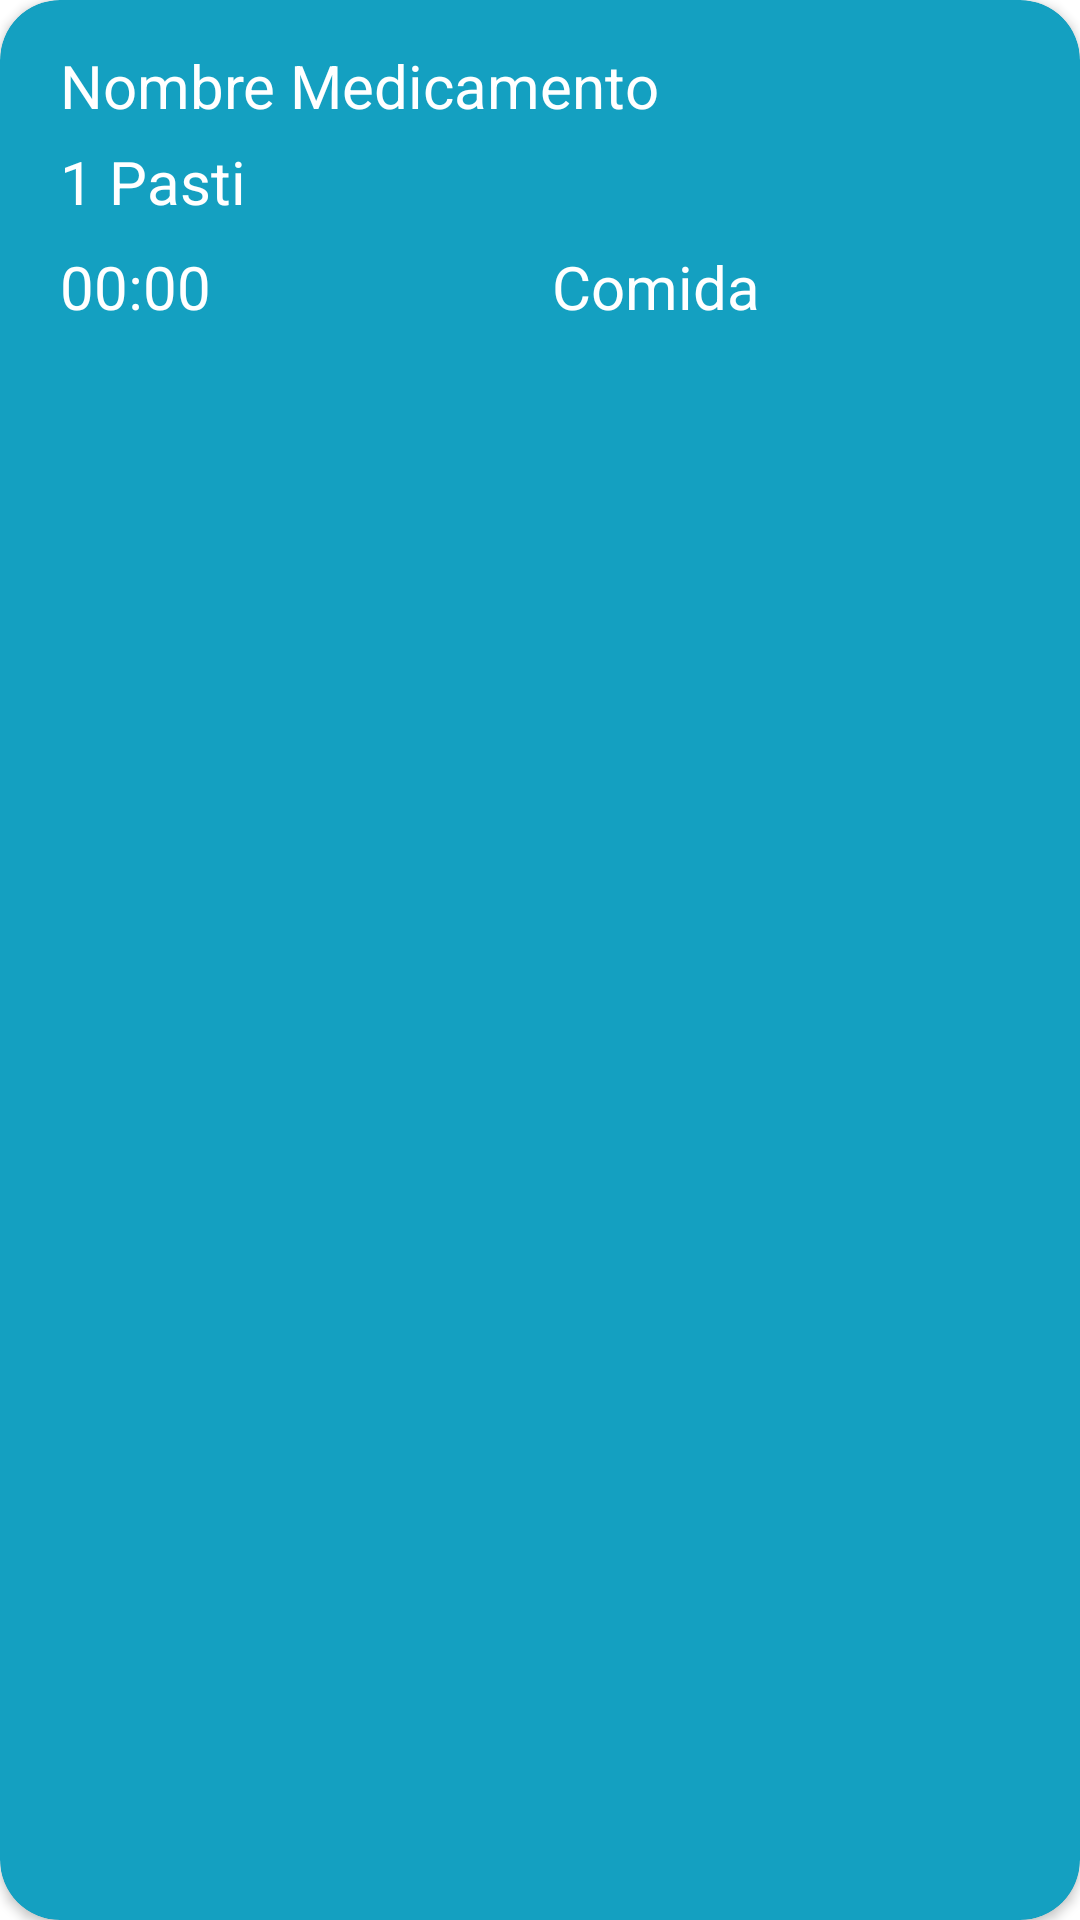

Write the Android layout XML for this screen, with the resource values it uses.
<!-- AndroidManifest.xml: application theme Theme.MiLogin -->
<!-- res/layout/elemento_medicacion.xml -->
<?xml version="1.0" encoding="utf-8"?>
<androidx.cardview.widget.CardView xmlns:android="http://schemas.android.com/apk/res/android"
    xmlns:app="http://schemas.android.com/apk/res-auto"
    android:id="@+id/horaCita"
    android:layout_width="wrap_content"
    android:layout_height="wrap_content"
    android:layout_marginTop="5sp"
    android:layout_marginBottom="5sp"
    android:backgroundTint="@color/azulOscurito"
    app:cardCornerRadius="20sp">


    <LinearLayout
        android:layout_width="367dp"
        android:layout_height="106dp"
        android:layout_marginLeft="10sp"
        android:layout_marginTop="10sp"
        android:orientation="vertical">

        <TextView
            android:id="@+id/nomMedicacion"
            android:layout_width="match_parent"
            android:layout_height="wrap_content"
            android:layout_marginStart="10sp"
            android:layout_marginTop="5sp"
            android:layout_marginBottom="5sp"
            android:text="Nombre Medicamento"
            android:textColor="@color/white"
            android:textSize="20sp" />

        <LinearLayout
            android:layout_width="match_parent"
            android:layout_height="30dp"
            android:orientation="horizontal">

            <TextView
                android:id="@+id/cantidadDiariaMedicacion"
                android:layout_width="wrap_content"
                android:layout_height="wrap_content"
                android:layout_marginStart="10sp"
                android:layout_marginBottom="5sp"
                android:text="1"
                android:textColor="@color/white"
                android:textSize="20sp" />

            <TextView
                android:id="@+id/formatoMedicacion"
                android:layout_width="wrap_content"
                android:layout_height="wrap_content"
                android:layout_marginStart="5sp"
                android:layout_weight="1"
                android:text="Pasti"
                android:textColor="@color/white"
                android:textSize="20sp" />

        </LinearLayout>

        <LinearLayout
            android:layout_width="match_parent"
            android:layout_height="wrap_content"
            android:orientation="horizontal">

            <TextView
                android:id="@+id/horaMedicacion"
                android:layout_width="wrap_content"
                android:layout_height="wrap_content"
                android:layout_marginStart="10sp"
                android:layout_marginTop="5sp"
                android:layout_weight="1"
                android:text="00:00"
                android:textColor="@color/white"
                android:textSize="20sp" />

            <TextView
                android:id="@+id/instruccionMedicacion"
                android:layout_width="wrap_content"
                android:layout_height="wrap_content"
                android:layout_marginTop="5sp"
                android:layout_marginEnd="10sp"
                android:layout_weight="1"
                android:text="Comida"
                android:textColor="@color/white"
                android:textSize="20sp" />
        </LinearLayout>

    </LinearLayout>

</androidx.cardview.widget.CardView>
<!-- resources referenced by this layout -->
<resources>
  <color name="azulOscurito">#14A0C1</color>
  <color name="white">#FFFFFFFF</color>
  <style name="Theme.MiLogin" parent="Theme.MaterialComponents.DayNight.DarkActionBar">
          
          <item name="colorPrimary">@color/fondoAzul</item>
          <item name="colorPrimaryVariant">@color/fondoAzul</item>
          <item name="colorOnPrimary">@color/fondoAzul</item>
          
          <item name="colorSecondary">@color/teal_200</item>
          <item name="colorSecondaryVariant">@color/teal_700</item>
          <item name="colorOnSecondary">@color/fondoAzul</item>
          
          <item name="android:statusBarColor">?attr/colorPrimaryVariant</item>
          
      </style>
  <color name="fondoAzul">#FF00BDDE</color>
  <color name="teal_200">#FF03DAC5</color>
  <color name="teal_700">#FF018786</color>
</resources>
